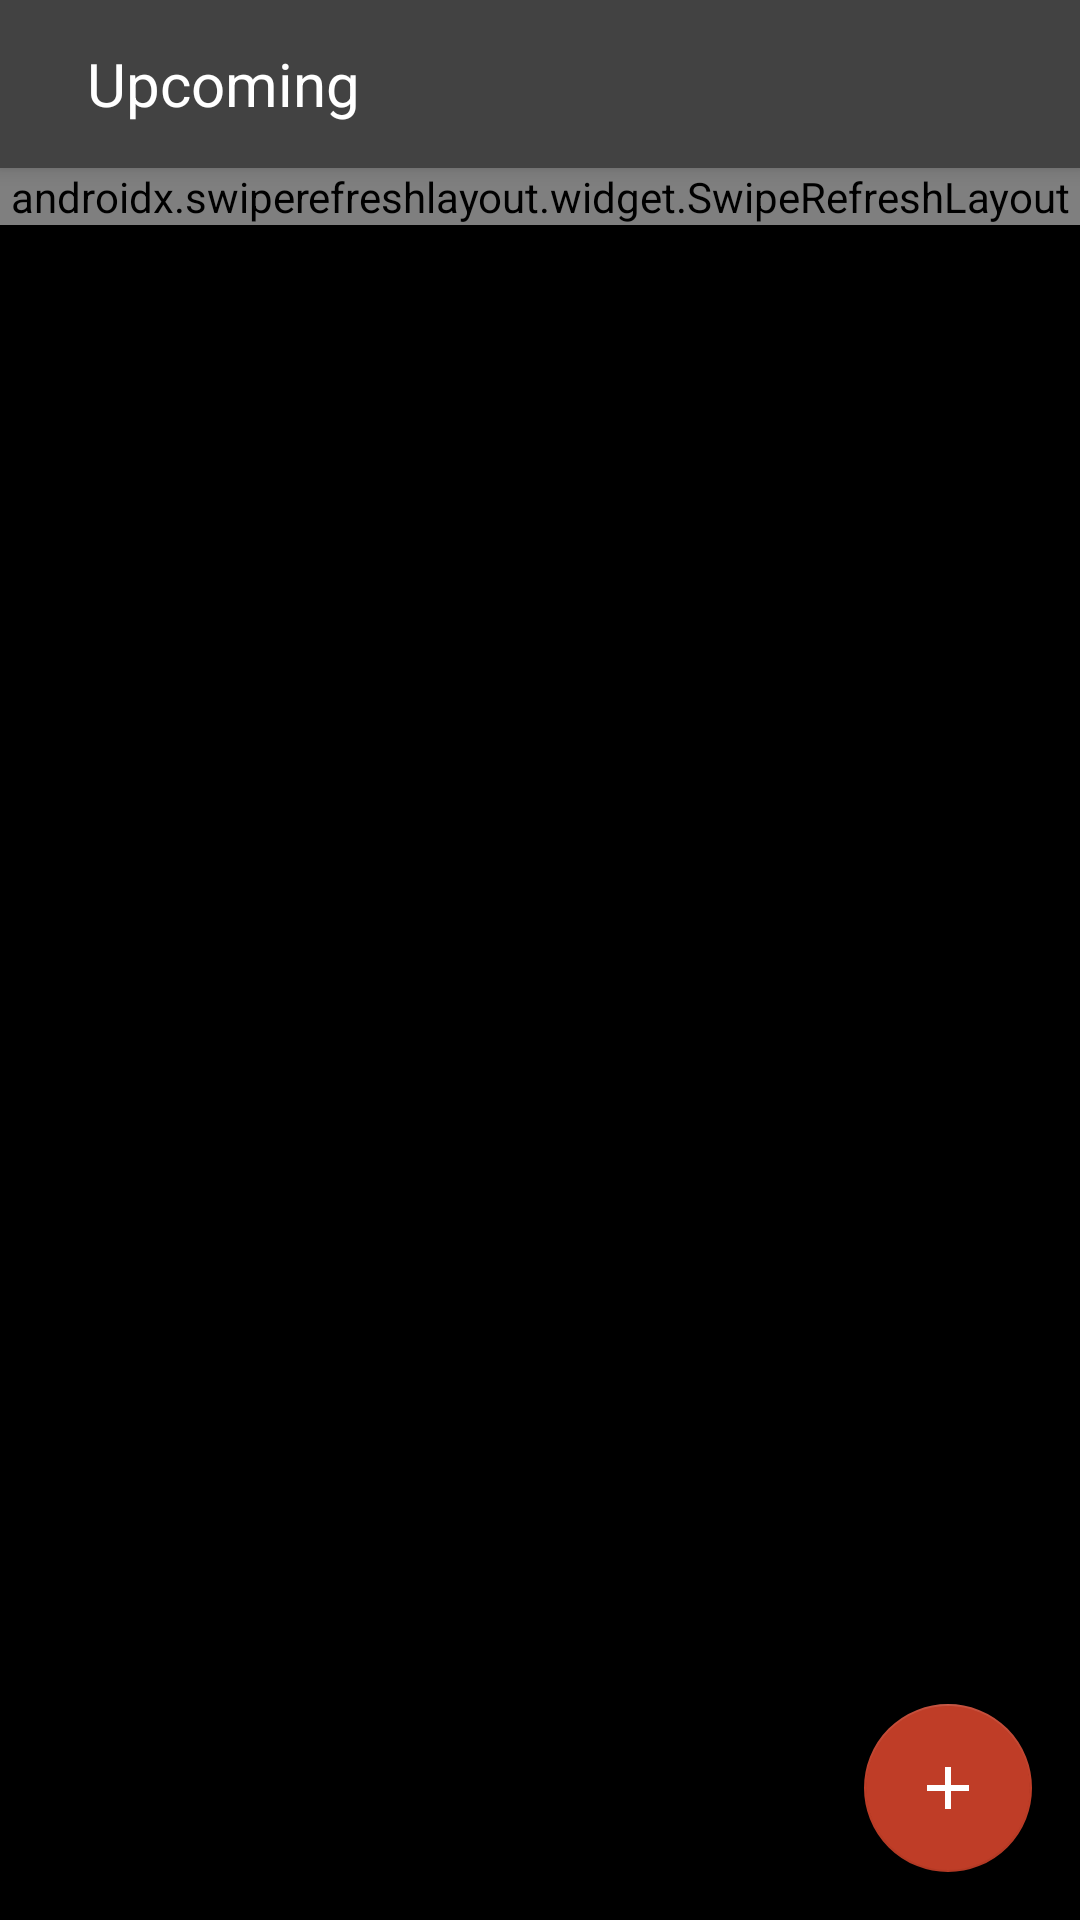

Write the Android layout XML for this screen, with the resource values it uses.
<!-- AndroidManifest.xml: application theme Theme.TaskManager -->
<!-- res/layout/activity_task_list.xml -->
<?xml version="1.0" encoding="utf-8"?>
<androidx.drawerlayout.widget.DrawerLayout xmlns:android="http://schemas.android.com/apk/res/android"
    xmlns:app="http://schemas.android.com/apk/res-auto"
    xmlns:tools="http://schemas.android.com/tools"
    android:id="@+id/drawer_layout"
    android:layout_width="match_parent"
    android:layout_height="match_parent"
    android:focusable="true"
    android:focusableInTouchMode="true"
    android:fitsSystemWindows="true"
    android:descendantFocusability="beforeDescendants"
    android:orientation="vertical"
    tools:mContext=".TaskListActivity"
    tools:openDrawer="start">

    <androidx.coordinatorlayout.widget.CoordinatorLayout
        android:layout_width="match_parent"
        android:layout_height="match_parent"
        android:orientation="vertical">

        <androidx.appcompat.widget.Toolbar
            android:id="@+id/toolbar"
            android:layout_width="match_parent"
            android:layout_height="?attr/actionBarSize"
            android:background="@color/cardview_dark_background"
            android:theme="@style/ThemeOverlay.AppCompat.Dark.ActionBar"
            app:popupTheme="@style/ThemeOverlay.AppCompat.Light"
            android:elevation="4dp">

            <LinearLayout
                android:layout_width="fill_parent"
                android:layout_height="wrap_content"
                android:minHeight="49dip"
                android:padding="3dip"
                android:paddingBottom="0dip"
                android:gravity="center_vertical"
                android:background="@android:color/transparent"
                android:orientation="horizontal">

                
                <TextView
                    android:id="@+id/view_type"
                    android:layout_width="wrap_content"
                    android:layout_height="39dip"
                    android:layout_marginRight="8dip"
                    android:layout_marginLeft="5dip"
                    android:layout_marginBottom="2dip"
                    android:layout_marginTop="2dip"
                    android:text="Upcoming"
                    android:gravity="center_vertical"
                    android:layout_weight="100"
                    android:paddingLeft="5dip"
                    android:background="@android:color/transparent"
                    android:textColor="@color/white"
                    android:textSize="20sp" />
            </LinearLayout>
        </androidx.appcompat.widget.Toolbar>

        <FrameLayout
            android:id="@+id/fragment_container"
            android:layout_marginTop="?attr/actionBarSize"
            android:layout_width="match_parent"
            android:layout_height="match_parent"
            app:layout_behavior="@string/appbar_scrolling_view_behavior"/>

        <include layout="@layout/content_task_list"/>

        <com.google.android.material.floatingactionbutton.FloatingActionButton
            android:id="@+id/fab"
            android:layout_width="wrap_content"
            android:layout_height="wrap_content"
            android:layout_margin="@dimen/fab_margin"
            android:src="@drawable/add"
            app:backgroundTint="@color/red"
            android:layout_gravity="end|bottom"
            app:layout_constraintBottom_toBottomOf="parent"
            app:layout_constraintEnd_toEndOf="parent"
            app:tint="@android:color/white" />
    </androidx.coordinatorlayout.widget.CoordinatorLayout>

    <com.google.android.material.navigation.NavigationView
        android:id="@+id/nav_view"
        android:background="@color/subject"
        app:itemTextColor="@color/white"
        android:layout_width="wrap_content"
        android:layout_height="match_parent"
        android:layout_gravity="start"
        app:headerLayout="@layout/nav_header"
        app:itemIconTint="@color/white"
        app:menu="@menu/drawer_menu"/>

</androidx.drawerlayout.widget.DrawerLayout>
<!-- res/layout/content_task_list.xml (included above) -->
<?xml version="1.0" encoding="utf-8"?>
<androidx.constraintlayout.widget.ConstraintLayout xmlns:android="http://schemas.android.com/apk/res/android"
    xmlns:app="http://schemas.android.com/apk/res-auto"
    xmlns:tools="http://schemas.android.com/tools"
    android:layout_marginTop="?attr/actionBarSize"
    android:background="@color/black"
    android:layout_width="match_parent"
    android:layout_height="match_parent"
    tools:mContext=".TaskListActivity"
    app:layout_behavior="@string/appbar_scrolling_view_behavior"
    tools:showIn="@layout/activity_task_list">

    <androidx.swiperefreshlayout.widget.SwipeRefreshLayout
        android:id="@+id/swipe_refresh_layout"
        android:layout_width="match_parent"
        android:layout_height="wrap_content"
        tools:ignore="MissingConstraints">

        <androidx.recyclerview.widget.RecyclerView
            android:id="@+id/recycler_view"
            android:layout_width="match_parent"
            android:layout_height="match_parent"
            android:scrollbars="vertical" />

    </androidx.swiperefreshlayout.widget.SwipeRefreshLayout>

</androidx.constraintlayout.widget.ConstraintLayout>
<!-- res/layout/nav_header.xml (included above) -->
<?xml version="1.0" encoding="utf-8"?>
<RelativeLayout xmlns:android="http://schemas.android.com/apk/res/android"
    xmlns:app="http://schemas.android.com/apk/res-auto"
    android:orientation="vertical"
    android:layout_width="match_parent"
    android:background="@color/cardview_dark_background"
    android:layout_height="125dp"
    android:gravity="top"
    android:paddingTop="36dp"
    android:paddingBottom="30dp"
    android:paddingStart="16dp"
    android:theme="@style/ThemeOverlay.AppCompat.Dark">

    <RelativeLayout
        android:id="@+id/icon_container"
        android:layout_width="wrap_content"
        android:layout_height="wrap_content">
        <ImageView
            android:id="@+id/icon_image"
            android:layout_width="55dp"
            android:layout_height="55dp"
            android:src="@drawable/round_background"
            app:tint="@color/red" />

        <TextView
            android:id="@+id/icon_text"
            android:layout_width="wrap_content"
            android:layout_height="wrap_content"
            android:layout_centerInParent="true"
            android:textColor="@android:color/white"
            android:textSize="24sp"
            android:textStyle="bold" />
    </RelativeLayout>

    <TextView
        android:id="@+id/username"
        android:layout_width="wrap_content"
        android:layout_height="wrap_content"
        android:maxWidth="@dimen/maxWidth"
        android:maxLines="1"
        android:ellipsize="end"
        android:layout_marginStart="75dp"
        android:textAppearance="@style/TextAppearance.AppCompat.Medium"
        android:textColor="@color/white"
        android:textStyle="bold" />

    <ImageView
        android:layout_width="24dp"
        android:layout_height="24dp"
        android:layout_marginStart="75dp"
        android:layout_marginTop="30dp"
        android:src="@drawable/growth" />

    <TextView
        android:id="@+id/fulfilled_tasks"
        android:layout_width="wrap_content"
        android:layout_height="wrap_content"
        android:layout_marginStart="110dp"
        android:layout_marginTop="30dp"
        android:textAppearance="@style/TextAppearance.AppCompat.Medium"
        android:textColor="@color/white" />
</RelativeLayout>
<!-- resources referenced by this layout -->
<resources>
  <color name="black">#FF000000</color>
  <color name="red">#BF3D27</color>
  <color name="subject">#111111</color>
  <color name="white">#FFFFFFFF</color>
  <dimen name="fab_margin">16dp</dimen>
  <!-- drawable add: png bitmap (drawable, 2085 bytes) -->
  <!-- drawable growth: png bitmap (drawable, 20948 bytes) -->
  <style name="AppTheme.AppBarOverlay" parent="ThemeOverlay.AppCompat.Dark.ActionBar" />
  <style name="AppTheme.PopupOverlay" parent="ThemeOverlay.AppCompat.Light" />
  <style name="Theme.TaskManager" parent="Theme.MaterialComponents.DayNight.NoActionBar">
          
          <item name="colorPrimary">@color/purple_500</item>
          <item name="colorPrimaryVariant">@color/purple_700</item>
          <item name="colorOnPrimary">@color/white</item>
          
          <item name="colorSecondary">@color/teal_200</item>
          <item name="colorSecondaryVariant">@color/teal_700</item>
          <item name="colorOnSecondary">@color/black</item>
          
          <item name="android:statusBarColor" tools:targetApi="21">@color/cardview_dark_background</item>
          
          <item name="windowActionBar">false</item>
          <item name="windowNoTitle">true</item>
          <item name="windowActionModeOverlay">true</item>
          <item name="android:actionModeBackground">@color/action</item>
          <item name="android:itemBackground">@color/subject</item>
          <item name="android:textColor">@color/white</item>
          <item name="drawerArrowStyle">@style/DrawerArrowStyle</item>
          <item name="android:textColorSecondary">@color/white</item>
          <item name="android:listDivider">@color/white</item>
          <item name="android:windowTranslucentStatus" tools:targetApi="19">true</item>
      </style>
  <color name="purple_500">#FF6200EE</color>
  <color name="purple_700">#FF3700B3</color>
  <color name="teal_200">#FF03DAC5</color>
  <color name="teal_700">#FF018786</color>
  <color name="action">#757575</color>
  <style name="DrawerArrowStyle" parent="Widget.AppCompat.DrawerArrowToggle">
          <item name="color">@color/white</item>
      </style>
</resources>
